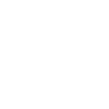
t = 0.00 s
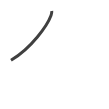
t = 0.75 s
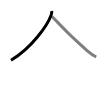
t = 1.50 s
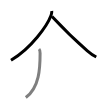
t = 2.50 s
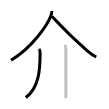
t = 3.25 s
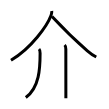
t = 4.00 s

The animated SVG that drew these frames (rendered in a browser with its animation timeline set to each time). Animation: 4 SMIL elements (animate=4); one cycle of 4.00 s.

<svg width="109px" height="109px" viewBox="0 0 px 109px" xmlns="http://www.w3.org/2000/svg" xmlns:xlink="http://www.w3.org/1999/xlink" xml:space="preserve" version="1.1"  baseProfile="full">
<path d="M51.75,11c0.11,1.16-0.12,2.81-0.73,4.43C47.25,25.5,31.75,47.75,11,60.25" style="fill:none;stroke:black;stroke-width:3;opacity:0">
  <animate attributeType="CSS" attributeName="opacity" from="0" to="1" begin="0s" dur="1s" repeatCount="Indefinite" fill="freeze" />
</path>
<path d="M52,16.5c8.62,9.25,22.88,23.5,35.34,34.33C90.2,53.31,93,55.38,96.25,57" style="fill:none;stroke:black;stroke-width:3;opacity:0">
  <animate attributeType="CSS" attributeName="opacity" from="0" to="1" begin="1s" dur="1s" repeatCount="Indefinite" fill="freeze" />
</path>
<path d="M39.02,49c0.99,0.99,1.08,2.57,1.08,4.19c0,14.81-0.6,34.06-14.29,44.28" style="fill:none;stroke:black;stroke-width:3;opacity:0">
  <animate attributeType="CSS" attributeName="opacity" from="0" to="1" begin="2s" dur="1s" repeatCount="Indefinite" fill="freeze" />
</path>
<path d="M64.62,45c1.07,1.06,1.21,2.5,1.21,4c0,2.03,0.02,29.62,0.03,42.88c0,3.04,0,5.33,0,6.38" style="fill:none;stroke:black;stroke-width:3;opacity:0">
  <animate attributeType="CSS" attributeName="opacity" from="0" to="1" begin="3s" dur="1s" repeatCount="Indefinite" fill="freeze" />
</path>
</svg>
